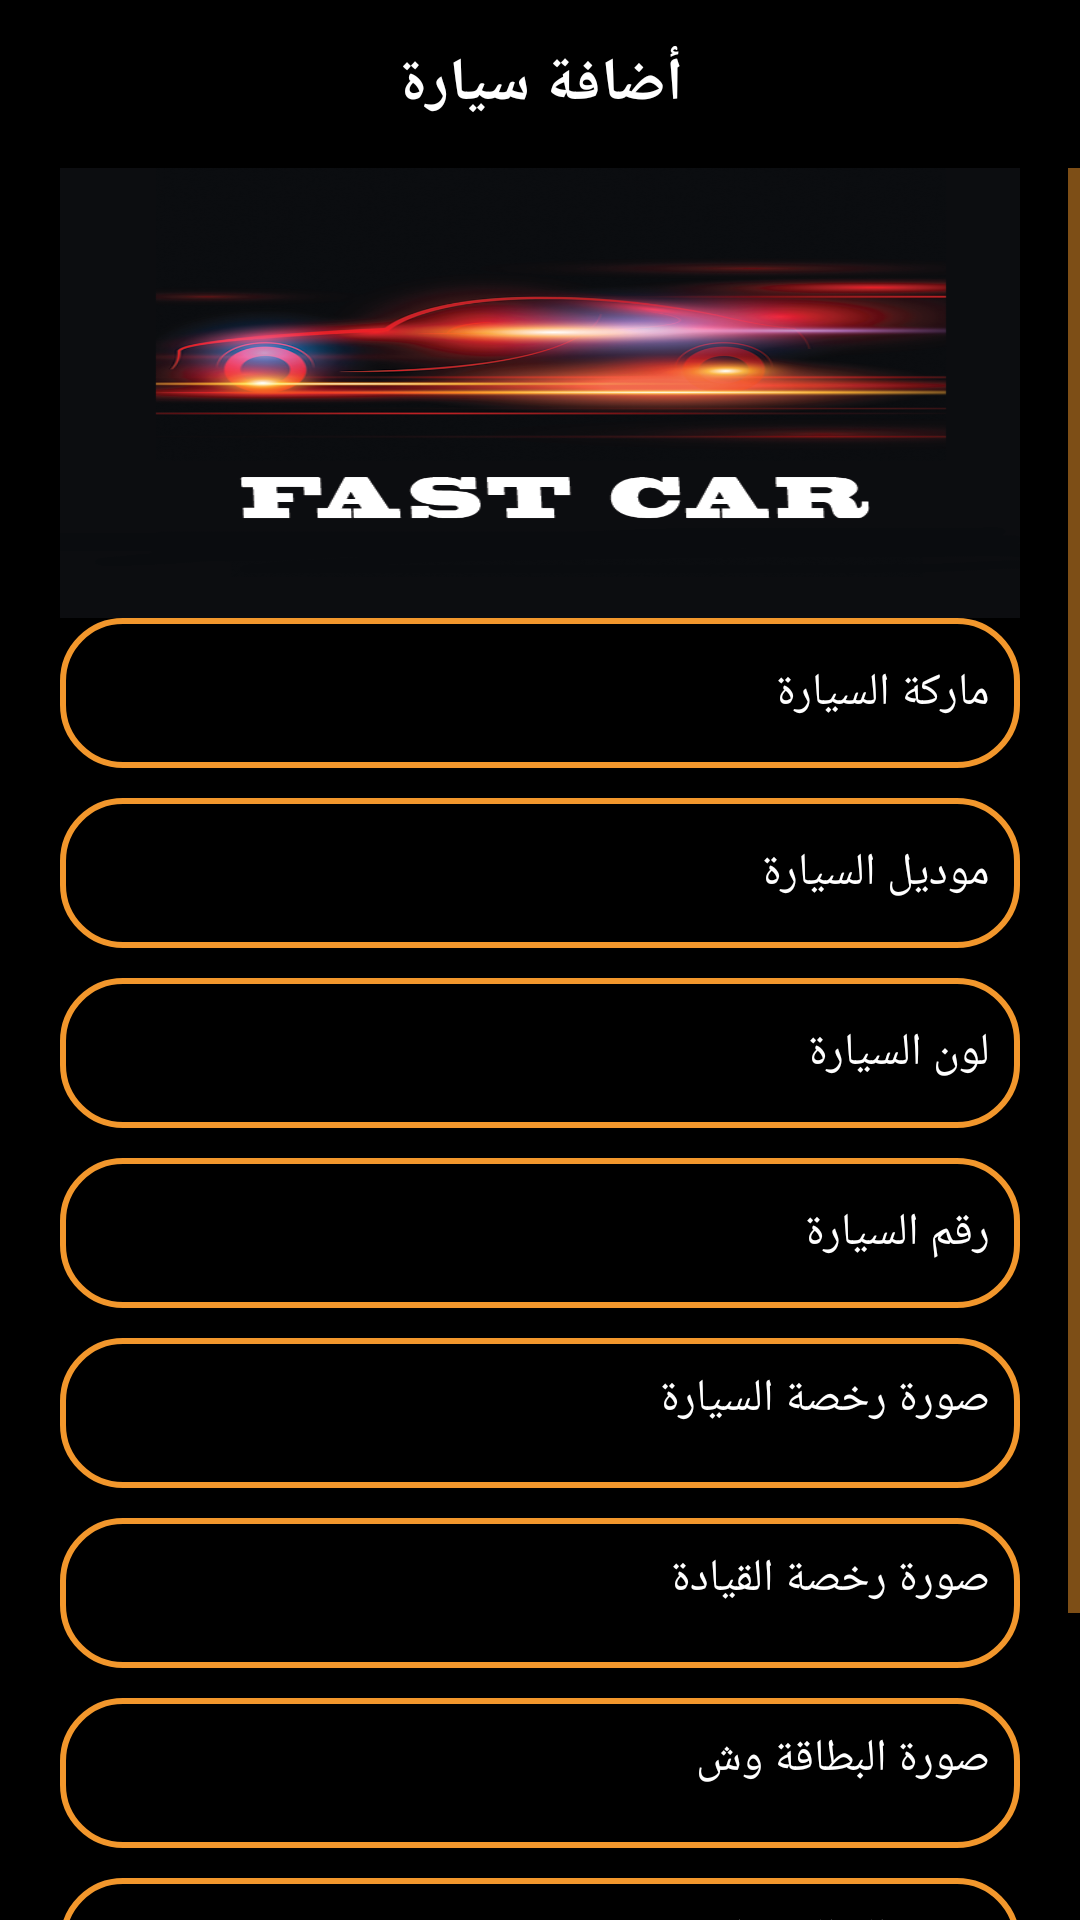

Reconstruct the res/layout file that produces this screen, plus the resources it refers to.
<!-- AndroidManifest.xml: application theme AppTheme -->
<!-- res/layout/activity_add_car.xml -->
<?xml version="1.0" encoding="utf-8"?>
<RelativeLayout xmlns:android="http://schemas.android.com/apk/res/android"
    xmlns:app="http://schemas.android.com/apk/res-auto"
    xmlns:tools="http://schemas.android.com/tools"
    android:layout_width="match_parent"
    android:layout_height="match_parent"
    android:layoutDirection="ltr"
    android:background="@color/colorPrimary"
    >
    <androidx.appcompat.widget.Toolbar xmlns:android="http://schemas.android.com/apk/res/android"
        xmlns:local="http://schemas.android.com/apk/res-auto"
        android:id="@+id/app_bar"
        android:layout_width="match_parent"
        android:layout_height="wrap_content"

        local:theme="@style/ThemeOverlay.AppCompat.Dark.ActionBar"
        local:popupTheme="@style/ThemeOverlay.AppCompat.Light" >
        <TextView
            android:layout_width="wrap_content"
            android:layout_height="wrap_content"
            android:textSize="20dp"
            android:textStyle="bold"
            android:textColor="#ffffff"
            android:text="أضافة سيارة"
            android:layout_gravity="center"
            android:id="@+id/toolbar_title" />


    </androidx.appcompat.widget.Toolbar>
    <RelativeLayout
        android:layout_width="match_parent"
        android:layout_below="@id/app_bar"
        android:layout_height="wrap_content">
        <ScrollView
            android:layout_width="match_parent"
            android:layout_height="wrap_content">
            <RelativeLayout
                android:layout_width="match_parent"
                android:layout_height="wrap_content">
                <LinearLayout
                    android:layout_width="match_parent"
                    android:layout_height="wrap_content"
                    android:layout_marginRight="20dp"
                    android:layout_marginLeft="20dp"
                    android:orientation="vertical"
                    >
                <ImageView
                    android:layout_width="350dp"
                    android:layout_height="150dp"
                    android:layout_gravity="center"
                    android:background="@drawable/logo"
                    />
                    <EditText
                        android:layout_width="match_parent"
                        android:layout_height="50dp"
                        android:background="@drawable/backshapeempty"
                        android:hint="ماركة السيارة"
                         android:id="@+id/brand"
                        android:padding="10dp"
                        android:textColor="#ffffff"
                        android:textSize="15dp"
                        />
                    <EditText
                        android:layout_width="match_parent"
                        android:layout_height="50dp"
                        android:background="@drawable/backshapeempty"
                        android:hint="موديل السيارة"
                        android:id="@+id/model"
                        android:layout_marginTop="10dp"
                        android:padding="10dp"
                        android:textSize="15dp"
                        android:textColor="#ffffff"
                        />
                    <EditText
                        android:layout_width="match_parent"
                        android:layout_height="50dp"
                        android:layout_marginTop="10dp"
                        android:background="@drawable/backshapeempty"
                        android:hint="لون السيارة"
                        android:id="@+id/colorr"
                        android:padding="10dp"
                        android:textSize="15dp"
                        android:textColor="#ffffff"
                        />
                    <EditText
                        android:layout_width="match_parent"
                        android:layout_height="50dp"
                        android:layout_marginTop="10dp"
                        android:background="@drawable/backshapeempty"
                        android:hint="رقم السيارة"
                        android:id="@+id/numberr"
                        android:padding="10dp"
                        android:textSize="15dp"
                        android:textColor="#ffffff"
                        />
                    <TextView
                        android:layout_width="match_parent"
                        android:layout_height="50dp"
                        android:layout_marginTop="10dp"
                        android:background="@drawable/backshapeempty"
                        android:hint="صورة رخصة السيارة"
                        android:id="@+id/carId"
                        android:padding="10dp"
                        android:textSize="15dp"
                        android:textColor="#ffffff"
                        />
                    <TextView
                        android:layout_width="match_parent"
                        android:layout_height="50dp"
                        android:layout_marginTop="10dp"
                        android:background="@drawable/backshapeempty"
                        android:hint="صورة رخصة القيادة"
                        android:id="@+id/driveId"
                        android:padding="10dp"
                        android:textColor="#ffffff"
                        android:textSize="15dp"
                        />
                    <TextView
                        android:layout_width="match_parent"
                        android:layout_height="50dp"
                        android:layout_marginTop="10dp"
                        android:background="@drawable/backshapeempty"
                        android:hint="صورة البطاقة وش"
                        android:id="@+id/frontId"
                        android:padding="10dp"
                        android:textColor="#ffffff"
                        android:textSize="15dp"
                        />
                    <TextView
                        android:layout_width="match_parent"
                        android:layout_height="50dp"
                        android:layout_marginTop="10dp"
                        android:background="@drawable/backshapeempty"
                        android:hint="صورة البطاقة ظهر"
                        android:id="@+id/backId"
                        android:padding="10dp"
                        android:textSize="15dp"
                        android:textColor="#ffffff"
                        />
                    <androidx.appcompat.widget.AppCompatButton
                        android:id="@+id/add"
                        android:layout_width="250dp"
                        android:layout_gravity="center"
                        android:layout_height="wrap_content"
                        android:layout_marginTop="40dp"
                        android:textAllCaps="false"
                        android:textColor="#ffffff"
                        android:background="@drawable/backshape2"
                        android:text="@string/confirm" />
                </LinearLayout>
            </RelativeLayout>
        </ScrollView>
    </RelativeLayout>
</RelativeLayout>
<!-- resources referenced by this layout -->
<resources>
  <color name="colorPrimary">#000000</color>
  <!-- drawable backshape2 (drawable) -->
  <shape
      xmlns:android="http://schemas.android.com/apk/res/android"
      android:shape="rectangle"   >
  
      <solid
          android:color="#f2972c" >
      </solid>
  
      <stroke
          android:width="2dp"
          android:color="#f2972c" >
      </stroke>
  
      <padding
          android:left="8dp"
          android:top="8dp"
          android:right="8dp"
          android:bottom="8dp"    >
      </padding>
  
      <corners
          android:radius="5dp"   >
      </corners>
  
  </shape>
  <!-- drawable backshapeempty (drawable) -->
  <shape
      xmlns:android="http://schemas.android.com/apk/res/android"
      android:shape="rectangle"   >
  
      <solid
          android:color="#00000000" >
      </solid>
  
      <stroke
          android:width="2dp"
          android:color="#f2972c" >
      </stroke>
  
      <padding
          android:left="8dp"
          android:top="8dp"
          android:right="8dp"
          android:bottom="8dp"    >
      </padding>
  
      <corners
          android:radius="20dp"   >
      </corners>
  
  </shape>
  <!-- drawable logo: png bitmap (drawable, 212033 bytes) -->
  <string name="confirm">Confirm</string>
  <style name="AppTheme" parent="Theme.AppCompat.Light.NoActionBar">
          
          <item name="colorPrimary">@color/colorPrimary</item>
          <item name="colorPrimaryDark">@color/colorPrimaryDark</item>
          <item name="colorAccent">@color/colorAccent</item>
          <item name="colorControlNormal">#f2972c</item>
          <item name="colorControlActivated">#f2972c</item>
          <item name="otpViewStyle">@style/OtpWidget.OtpView</item>
          <item name="android:textColorHint">@color/white</item>
          <item name="colorControlHighlight">#f2972c</item>
      </style>
  <color name="colorPrimaryDark">#000000</color>
  <color name="colorAccent">#909090</color>
  <color name="white">#ffffff</color>
</resources>
